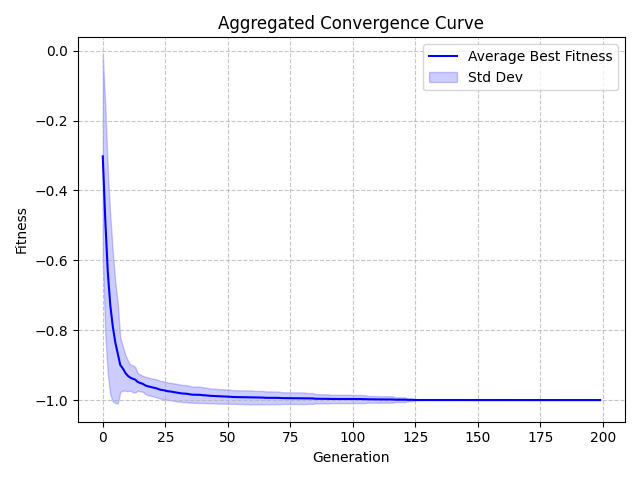

The file beside this chart, header and first rows:
Generation, Value, StdDev
0, -0.3024, 0.2905
1, -0.4845, 0.3277
2, -0.6326, 0.2928
3, -0.7279, 0.2565
4, -0.7892, 0.2148
5, -0.8347, 0.1733
6, -0.8668, 0.1436
7, -0.8997, 0.07715
8, -0.9092, 0.06387
9, -0.9218, 0.05147
10, -0.9305, 0.04435
11, -0.9359, 0.0369
12, -0.939, 0.03872
13, -0.9417, 0.03647
14, -0.9483, 0.02509
15, -0.9513, 0.02406
16, -0.9535, 0.02284
17, -0.9581, 0.0248
18, -0.9606, 0.02533
19, -0.9622, 0.02519
20, -0.964, 0.02529
21, -0.9656, 0.02568
22, -0.9677, 0.02582
23, -0.9704, 0.02532
24, -0.9715, 0.02542
25, -0.9729, 0.02577
26, -0.9749, 0.02482
27, -0.9754, 0.02495
28, -0.9769, 0.02509
29, -0.978, 0.02502
30, -0.9793, 0.025
31, -0.9803, 0.02443
32, -0.9814, 0.02444
33, -0.9816, 0.02451
34, -0.9825, 0.02444
35, -0.9839, 0.02366
36, -0.9846, 0.02327
37, -0.9847, 0.02331
38, -0.9849, 0.02339
39, -0.9851, 0.02339
40, -0.9861, 0.02255
41, -0.9865, 0.02236
42, -0.9873, 0.02176
43, -0.9879, 0.02121
44, -0.9883, 0.02108
45, -0.9885, 0.02112
46, -0.9893, 0.02082
47, -0.9895, 0.02063
48, -0.9897, 0.02063
49, -0.9899, 0.0204
50, -0.9903, 0.02023
51, -0.9905, 0.02024
52, -0.9913, 0.0197
53, -0.9913, 0.01971
54, -0.9916, 0.01969
55, -0.9917, 0.01969
56, -0.9917, 0.0197
57, -0.992, 0.01968
58, -0.9921, 0.01969
59, -0.9922, 0.0197
... 140 more rows
